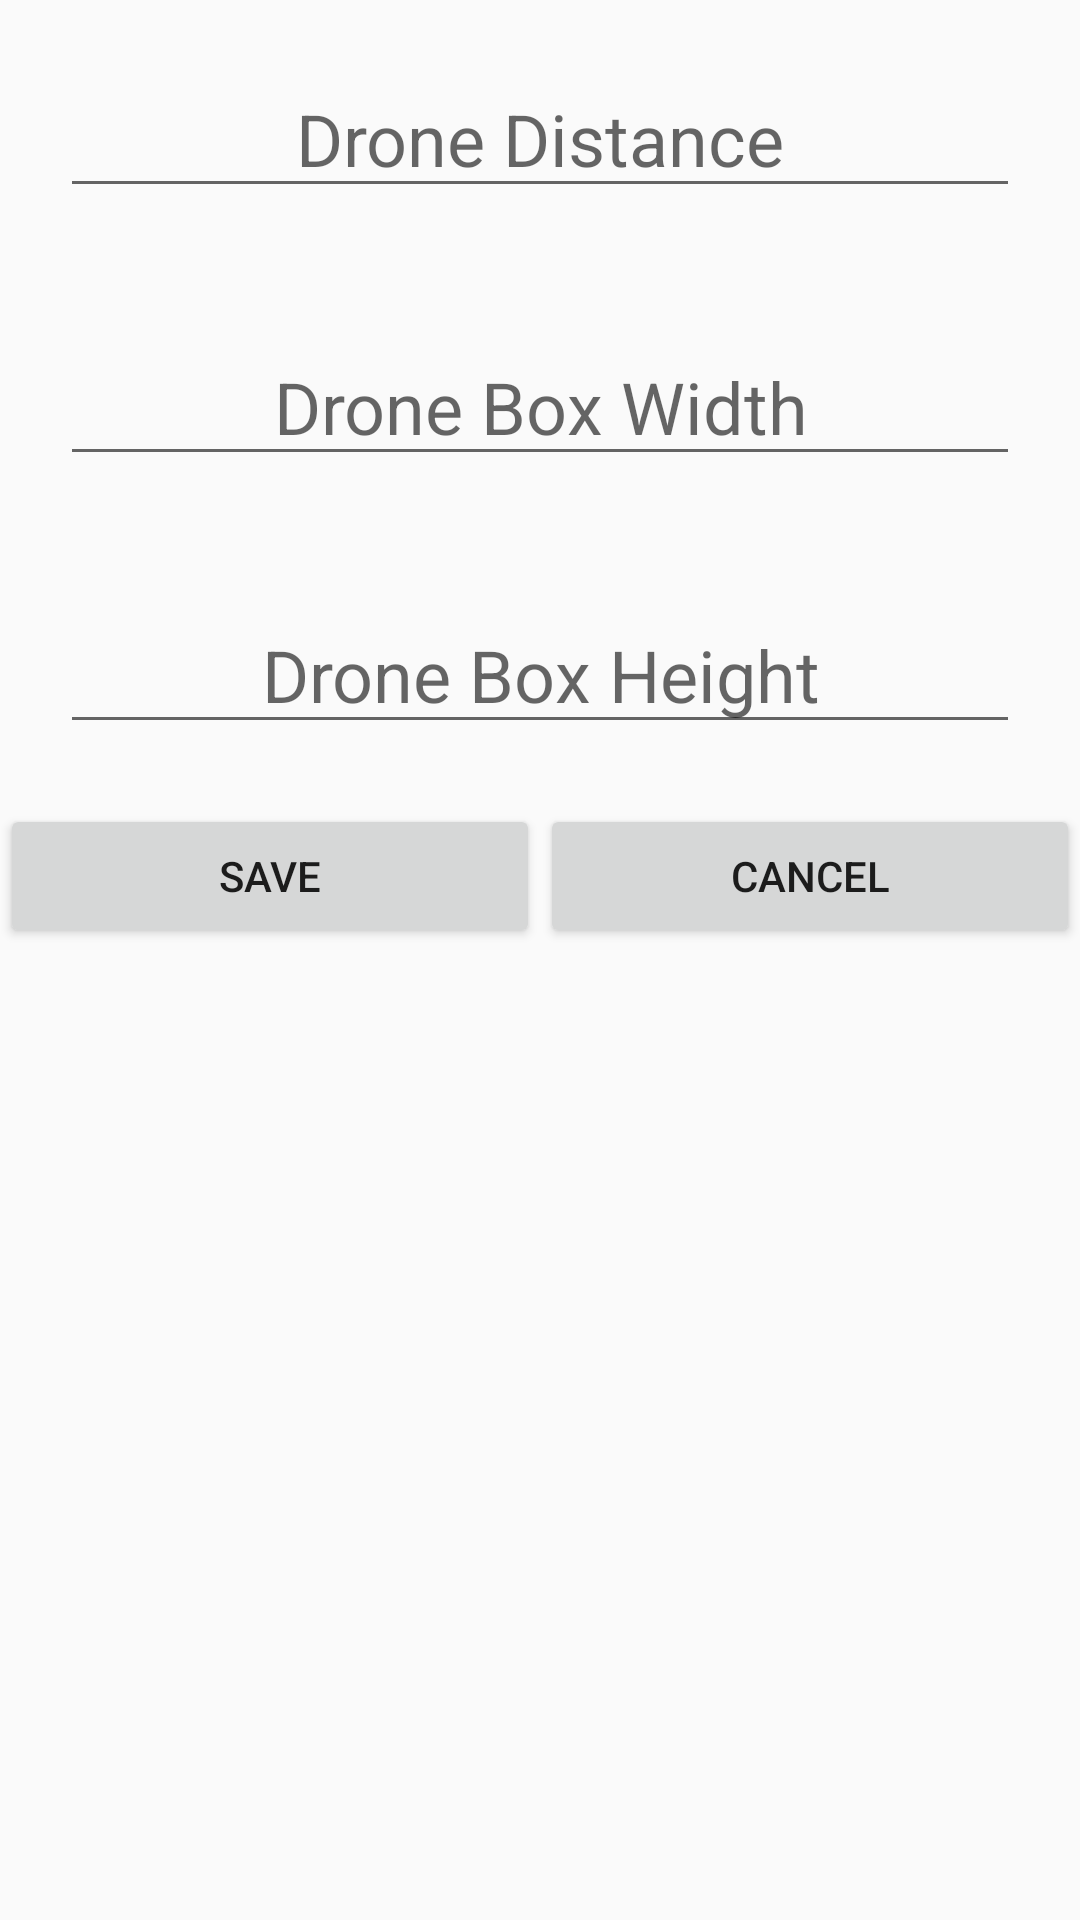

Here is an Android app screen rendered from its layout file. Give the layout XML and the strings, colors and styles it references.
<!-- AndroidManifest.xml: application theme AppTheme.ObjectDetection -->
<!-- res/layout/popup.xml -->
<?xml version="1.0" encoding="utf-8"?>
<RelativeLayout xmlns:android="http://schemas.android.com/apk/res/android"
    android:layout_width="match_parent"
    android:layout_height="wrap_content"
    android:layout_centerInParent="true">
    
    <EditText
        android:id="@+id/et_drone_distance"
        android:layout_width="match_parent"
        android:layout_height="wrap_content"
        android:layout_margin="20dp"
        android:textSize="24dp"
        android:hint="Drone Distance"
        android:textAlignment="center"
        android:gravity="center_horizontal"
        />

    <EditText
        android:id="@+id/et_box_width"
        android:layout_width="match_parent"
        android:layout_height="wrap_content"
        android:layout_margin="20dp"
        android:textSize="24dp"
        android:hint="Drone Box Width"
        android:textAlignment="center"
        android:gravity="center_horizontal"
        android:layout_centerInParent="true"
        android:layout_below="@id/et_drone_distance"

        />

    <EditText
        android:id="@+id/et_box_height"
        android:layout_width="match_parent"
        android:layout_height="wrap_content"
        android:layout_margin="20dp"
        android:textSize="24dp"
        android:hint="Drone Box Height"
        android:textAlignment="center"
        android:gravity="center_horizontal"
        android:layout_below="@id/et_box_width"
        />

    <LinearLayout
        android:id="@+id/LinearLayoutPopup"
        android:layout_height="wrap_content"
        android:layout_width="match_parent"
        android:layout_below="@id/et_box_height">
        <Button
            android:id="@+id/save_calibration_button"
            android:layout_width="match_parent"
            android:layout_height="wrap_content"
            android:layout_weight="1"
            android:text="Save">
        </Button>
        <Button
            android:id="@+id/cancel_calibration_button"
            android:layout_width="match_parent"
            android:layout_height="wrap_content"
            android:layout_weight="1"
            android:text="Cancel">
        </Button>
    </LinearLayout>
</RelativeLayout>
<!-- resources referenced by this layout -->
<resources>
  <style name="AppTheme.ObjectDetection" parent="Theme.AppCompat.Light">
          
          <item name="colorPrimary">@color/tfe_color_primary</item>
          <item name="colorPrimaryDark">@color/tfe_color_primary_dark</item>
          <item name="colorAccent">@color/tfe_color_accent</item>
  
      </style>
  <color name="tfe_color_primary">#ffa800</color>
  <color name="tfe_color_primary_dark">#ff6f00</color>
  <color name="tfe_color_accent">#425066</color>
</resources>
